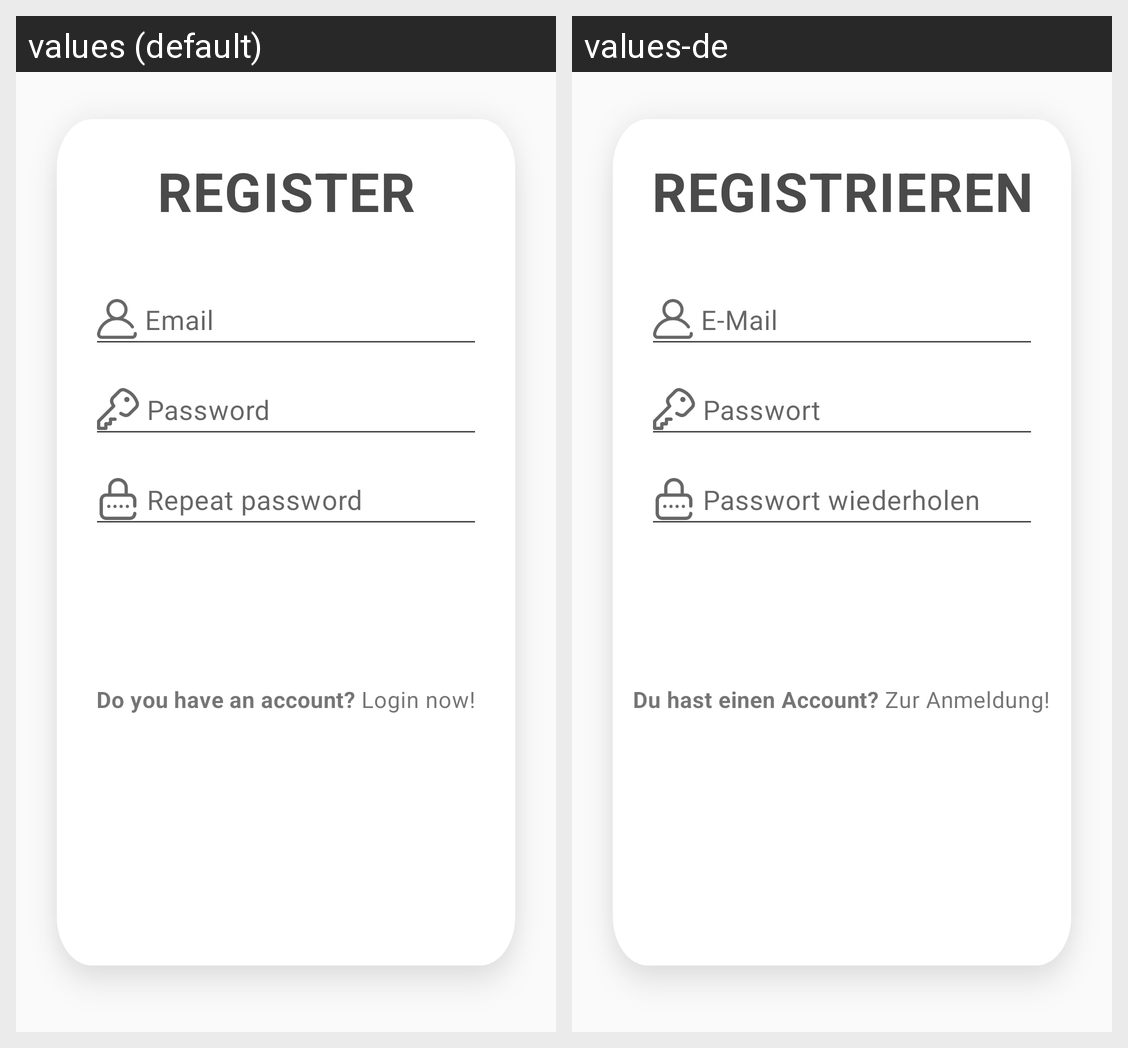

Translations of the strings shown on this Android screen, per locale in the grid:
Android screen res/layout/activity_register.xml rendered under 2 locales, left to right: values (default), values-de. Device: Nexus 5 (rendered at 1080×1920; each locale shown at half size, 540×960, under a caption strip naming it); theme AppTheme.
Strings drawn on this screen, with the default value and each locale's value (text and hints the layout hard-codes, and strings that could not be matched under every locale, appear in the picture but are not listed):

Register
  values: REGISTER
  values-de: REGISTRIEREN

EMail
  values: Email
  values-de: E-Mail

Password
  values: Password
  values-de: Passwort

PasswordAgain
  values: Repeat password
  values-de: Passwort wiederholen

alreadyAccountTextView
  values: Do you have an account?
  values-de: Du hast einen Account?

loginLinkButton
  values: Login now!
  values-de: Zur Anmeldung!
